Run: headless pygame with SDL's dummy video driver; simulated clock (each Clock.tick advances the game by its frame time, no real sleeping); random seed 0; keys injected as events and as key.get_pressed() state; mouse plan: one left click at the window centre at the start of phase 2, then a move to the lower-right quarter at the start of phase 3.
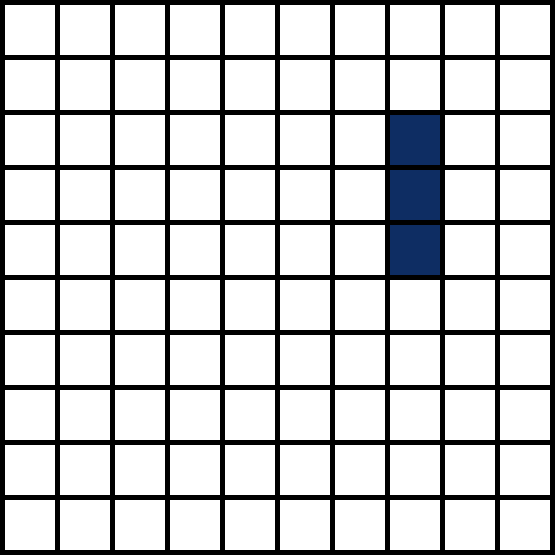
Frame 1 of 4 · flips 1–60 · no input
Frame 2 of 4 · flips 61–180 · clicked the window centre · tapped SPACE, RETURN · held RIGHT (→), D · screen unchanged from frame 1, image omitted
Frame 3 of 4 · flips 181–300 · moved the mouse to the lower-right quarter · held DOWN (↓), S · screen unchanged from frame 2, image omitted
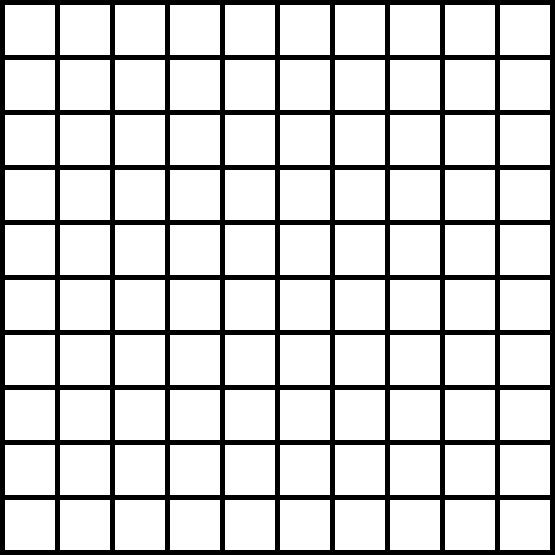
Frame 4 of 4 · flips 301–420 · held LEFT (←), A, UP (↑), W

The pygame program that drew these frames:

import pygame, random

NEGRO = (0, 0, 0)
BLANCO = (255, 255, 255)
VERDE = (0, 255, 0)
ROJO = (255, 0, 0)
AZUL = (14, 45, 99)

LARGO = 50
ALTO = 50

MARGEN = 5

grid = []
for fila in range(10):
    grid.append([])
    for columna in range(10):
        grid[fila].append(0)


grid[4][7] = 2
grid[3][7] = 2
grid[2][7]=2
pygame.init()

DIMENSION_VENTANA = [555, 555]
pantalla = pygame.display.set_mode(DIMENSION_VENTANA)

pygame.display.set_caption("Quoridor")
turno = random.randint(1, 2)
hecho = False
reloj = pygame.time.Clock()

while not hecho:
    def blanco():
        for fila in range(10):
            for columna in range(10):
                grid[fila][columna] = 0

    def encontrar_camino(y,x):
        while x < 10:
            if grid[y][x] == 2:
                y = y-1
                x = x -1
                grid[y][x] = 1
            else:
                grid[y][x] = 1
                x = x+1


    for evento in pygame.event.get():
        if evento.type == pygame.QUIT:
            hecho = True
        elif evento.type == pygame.KEYDOWN:
            if evento.key == pygame.K_a:
                blanco()
            if evento.key == pygame.K_b:
                turno = 3
        elif evento.type == pygame.MOUSEBUTTONDOWN:
            if evento.button == 1 and turno == 1:
                turno = 2
                pos = pygame.mouse.get_pos()
                columna = pos[0] // (LARGO + MARGEN)
                fila = pos[1] // (ALTO + MARGEN)
                grid[fila][columna] = 1
                if grid[fila][columna+1] == 2:
                    fila = fila - 1
                    grid[fila][columna] = 3
                elif fila > 9 or grid[fila+1][columna] == 2:
                    fila = fila+1
                    grid[fila][columna] = 3
                else:
                    columna = columna+1
                    grid[fila][columna] = 3

                print("Click ", pos, "Coordenadas de la retícula: ", fila, columna)
            if evento.button == 3 and turno == 2:
                turno = 1
                pos = pygame.mouse.get_pos()
                columna = pos[0] // (LARGO + MARGEN)
                fila = pos[1] // (ALTO + MARGEN)
                grid[fila][columna] = 2
                print("Click ", pos, "Coordenadas de la retícula: ", fila, columna)
            if evento.button == 1 and turno == 3:
                turno = 2
                pos = pygame.mouse.get_pos()
                columna = pos[0] // (LARGO + MARGEN)
                fila = pos[1] // (ALTO + MARGEN)
                grid[fila][columna] = 3
                encontrar_camino(fila, columna)

    pantalla.fill(NEGRO)
    for fila in range(10):
        for columna in range(10):
            color = BLANCO
            if grid[fila][columna] == 1:
                color = VERDE
            if grid[fila][columna] == 2:
                color = AZUL
            if grid[fila][columna] == 0:
                color = BLANCO
            if grid[fila][columna] == 3:
                color = ROJO
            pygame.draw.rect(pantalla, color,
                             [(MARGEN + LARGO) * columna + MARGEN, (MARGEN + ALTO) * fila + MARGEN, LARGO, ALTO])
    reloj.tick(60)
    pygame.display.flip()
pygame.quit()
